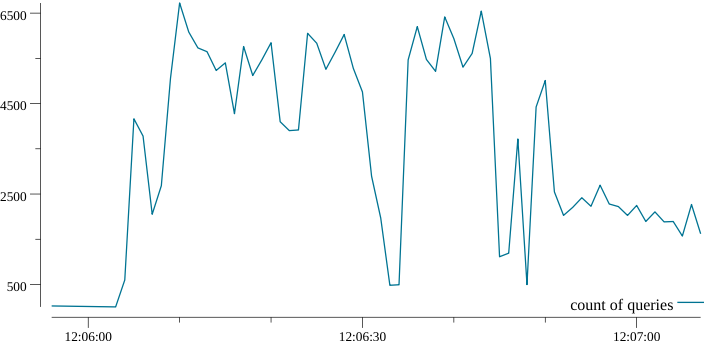

Source data for this figure (header and first rows):
ts	count of queries
2019-09-07T12:05:56	25
2019-09-07T12:06:03	4
2019-09-07T12:06:04	599
2019-09-07T12:06:05	4163
2019-09-07T12:06:06	3781
2019-09-07T12:06:07	2053
2019-09-07T12:06:08	2684
2019-09-07T12:06:09	5056
2019-09-07T12:06:10	6724
2019-09-07T12:06:11	6082
2019-09-07T12:06:12	5731
2019-09-07T12:06:13	5647
2019-09-07T12:06:14	5232
2019-09-07T12:06:15	5400
2019-09-07T12:06:16	4277
2019-09-07T12:06:17	5761
2019-09-07T12:06:18	5121
2019-09-07T12:06:19	5468
2019-09-07T12:06:20	5845
2019-09-07T12:06:21	4098
2019-09-07T12:06:22	3902
2019-09-07T12:06:23	3916
2019-09-07T12:06:24	6053
2019-09-07T12:06:25	5834
2019-09-07T12:06:26	5258
2019-09-07T12:06:27	5633
2019-09-07T12:06:28	6027
2019-09-07T12:06:29	5280
2019-09-07T12:06:30	4757
2019-09-07T12:06:31	2893
2019-09-07T12:06:32	1969
2019-09-07T12:06:33	482
2019-09-07T12:06:34	494
2019-09-07T12:06:35	5466
2019-09-07T12:06:36	6201
2019-09-07T12:06:37	5475
2019-09-07T12:06:38	5213
2019-09-07T12:06:39	6416
2019-09-07T12:06:40	5936
2019-09-07T12:06:41	5305
2019-09-07T12:06:42	5608
2019-09-07T12:06:43	6543
2019-09-07T12:06:44	5496
2019-09-07T12:06:45	1113
2019-09-07T12:06:46	1192
2019-09-07T12:06:47	3716
2019-09-07T12:06:48	498
2019-09-07T12:06:49	4425
2019-09-07T12:06:50	5010
2019-09-07T12:06:51	2547
2019-09-07T12:06:52	2028
2019-09-07T12:06:53	2204
2019-09-07T12:06:54	2418
2019-09-07T12:06:55	2229
2019-09-07T12:06:56	2695
2019-09-07T12:06:57	2279
2019-09-07T12:06:58	2222
2019-09-07T12:06:59	2027
2019-09-07T12:07:00	2247
2019-09-07T12:07:01	1893
... 7 more rows
